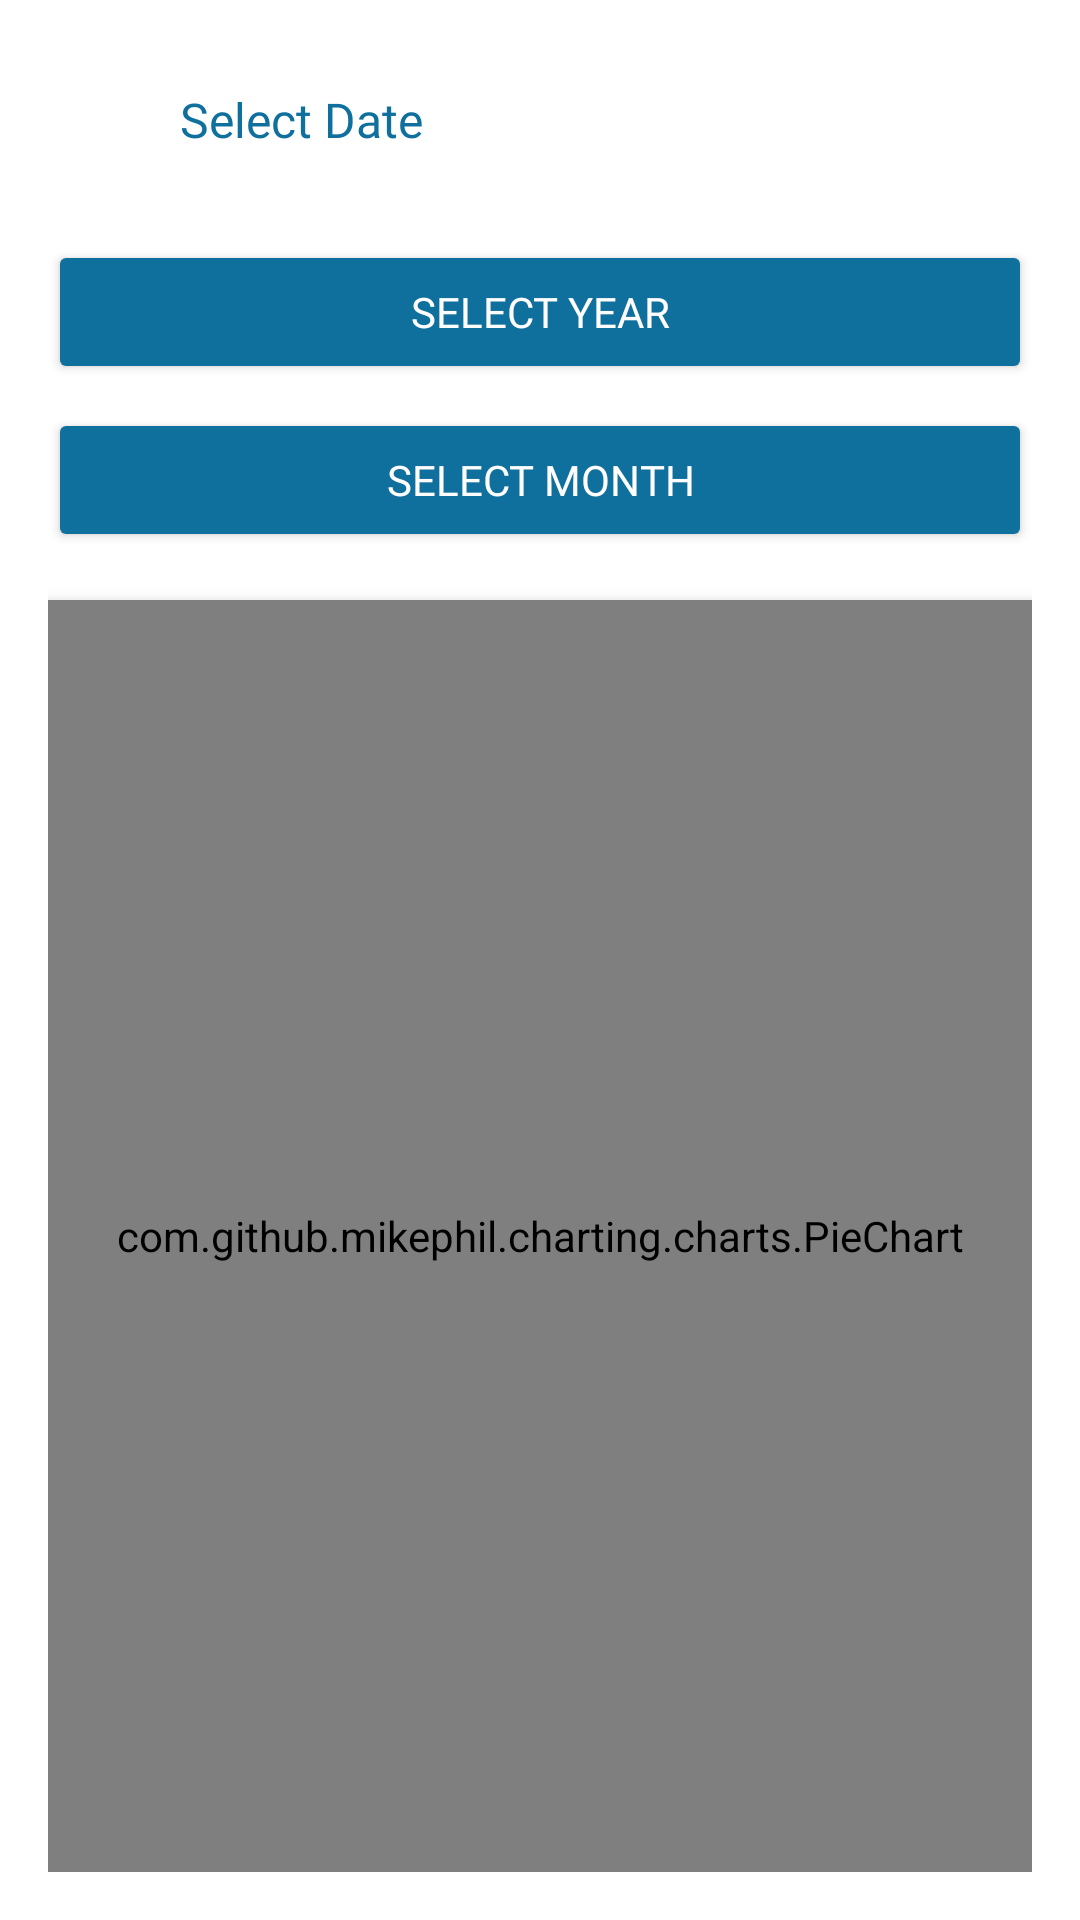

Reconstruct the res/layout file that produces this screen, plus the resources it refers to.
<!-- AndroidManifest.xml: application theme Theme.FinanceApk -->
<!-- res/layout/fragment_analysis.xml -->
<?xml version="1.0" encoding="utf-8"?>
<LinearLayout xmlns:android="http://schemas.android.com/apk/res/android"
    xmlns:app="http://schemas.android.com/apk/res-auto"
    android:layout_width="match_parent"
    android:layout_height="match_parent"
    android:orientation="vertical"
    android:padding="16dp"
    android:background="@color/white">

    
    <LinearLayout
        android:id="@+id/datePickerLayout"
        android:layout_width="match_parent"
        android:layout_height="wrap_content"
        android:orientation="horizontal"
        android:gravity="center_vertical"
        android:background="@drawable/bg_date_picker"
        android:padding="12dp"
        android:layout_marginBottom="16dp"
        android:elevation="4dp"
        android:backgroundTint="@color/white">

        <ImageView
            android:id="@+id/ivDateIcon"
            android:layout_width="24dp"
            android:layout_height="24dp"
            android:src="@drawable/ic_date"
            app:tint="@color/blue_500" />

        <TextView
            android:id="@+id/tvSelectDate"
            android:layout_width="wrap_content"
            android:layout_height="wrap_content"
            android:text="Select Date"
            android:paddingStart="8dp"
            android:textColor="@color/blue_500"
            android:textSize="16sp"
            android:fontFamily="@font/poppins_medium" />
    </LinearLayout>

    
    <Button
        android:id="@+id/btnSelectYear"
        android:layout_width="match_parent"
        android:layout_height="wrap_content"
        android:text="Select Year"
        android:layout_marginBottom="8dp"
        android:backgroundTint="@color/blue_500"
        android:textColor="@android:color/white"
        android:fontFamily="@font/poppins_medium"
        android:elevation="2dp"
        android:padding="12dp" />

    
    <Button
        android:id="@+id/btnSelectMonth"
        android:layout_width="match_parent"
        android:layout_height="wrap_content"
        android:text="Select Month"
        android:backgroundTint="@color/blue_500"
        android:textColor="@android:color/white"
        android:fontFamily="@font/poppins_medium"
        android:elevation="2dp"
        android:padding="12dp" />

    
    <com.github.mikephil.charting.charts.PieChart
        android:id="@+id/pieChart"
        android:layout_width="match_parent"
        android:layout_height="match_parent"
        android:layout_marginTop="16dp"
        android:background="@color/white"
        android:elevation="4dp"
        android:padding="16dp" />

</LinearLayout>
<!-- resources referenced by this layout -->
<resources>
  <color name="blue_500">#0F6F9D</color>
  <color name="white">#FFFFFFFF</color>
  <style name="Theme.FinanceApk" parent="Theme.Material3.DayNight.NoActionBar">
          <item name="colorPrimary">@color/blue_500</item>
          <item name="colorPrimaryVariant">@color/blue_700</item>
          <item name="colorOnPrimary">@color/white</item>
          
          <item name="colorSecondary">@color/teal_200</item>
          <item name="colorSecondaryVariant">@color/teal_700</item>
          <item name="colorOnSecondary">@color/black</item>
  
  
          <item name="android:textColor">@color/black</item>
          
          <item name="android:statusBarColor">?attr/colorPrimaryVariant</item>
      </style>
  <color name="blue_700">#0A4A68</color>
  <color name="teal_200">#FF03DAC5</color>
  <color name="teal_700">#FF018786</color>
  <color name="black">#FF000000</color>
</resources>
